The GitHub repository meetarora19/LiverAI contains a labelled image folder "splits" with 2 categories: normal, tumor. Examples follow, each with its label.

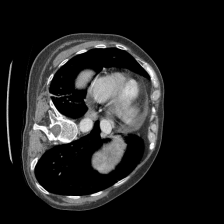
Label: normal

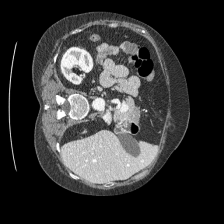
Label: tumor

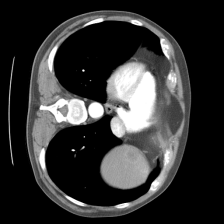
Label: tumor

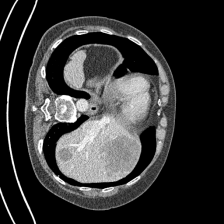
Label: tumor

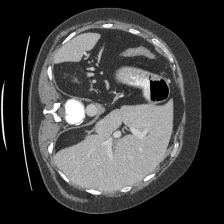
Label: normal

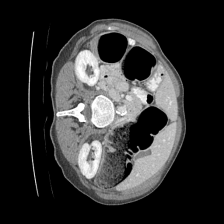
Label: normal
